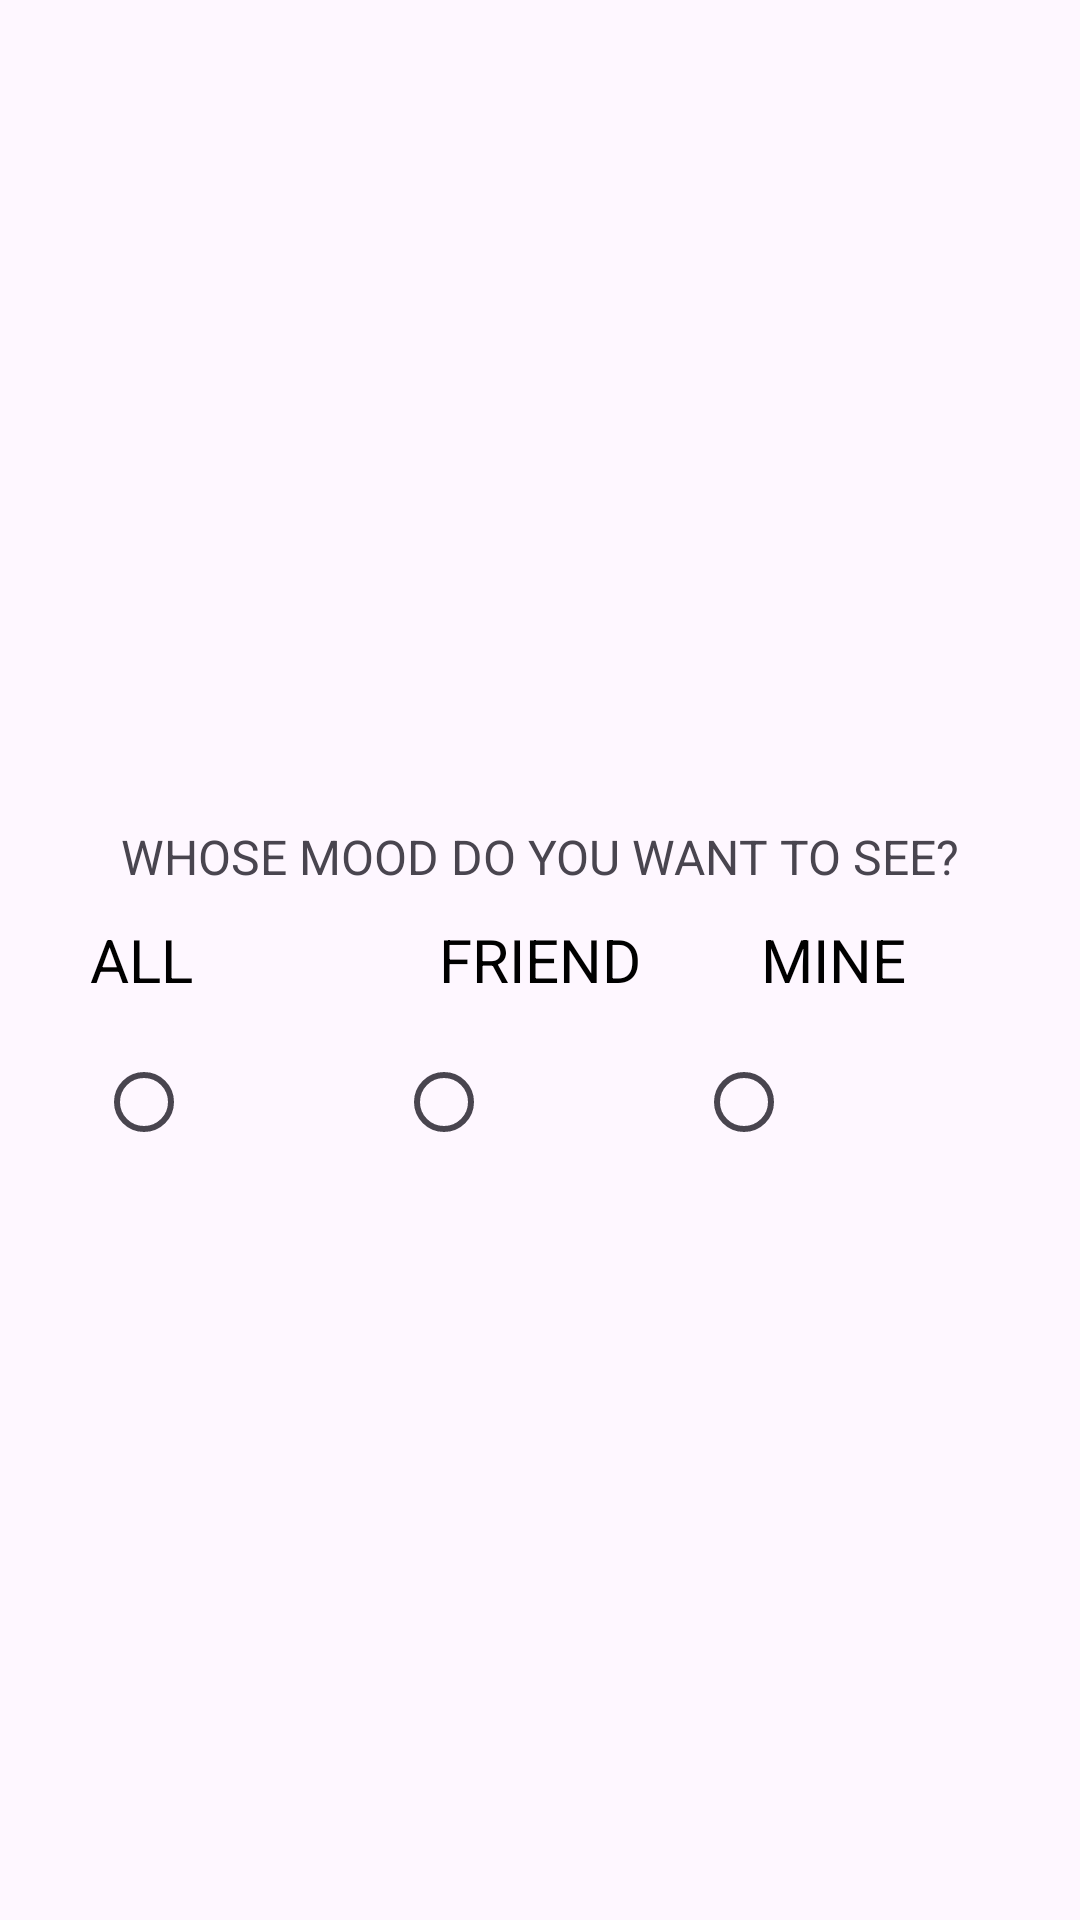

This screen was rendered from an Android layout file. Write that file and the resources it references.
<!-- AndroidManifest.xml: application theme Theme.OTMJApp -->
<!-- res/layout/map_filter_block.xml -->
<?xml version="1.0" encoding="utf-8"?>
<RelativeLayout xmlns:android="http://schemas.android.com/apk/res/android"
    android:layout_width="300dp"
    android:layout_height="210dp"
    android:layout_gravity="center">

    
    <ImageButton
        android:id="@+id/closeMapFilter"
        android:layout_width="44dp"
        android:layout_height="43dp"
        android:layout_alignParentEnd="true"
        android:background="@android:color/transparent"
        android:contentDescription="@string/filterblock_closingic"
        android:src="@drawable/ic_close" />

    
    <RadioGroup
        android:layout_width="match_parent"
        android:layout_height="wrap_content"
        android:orientation="horizontal"
        android:layout_below="@id/textFriend"
        android:layout_marginTop="10dp"
        >

        <RadioButton
            android:id="@+id/radioBtnALL"
            android:gravity="center"
            android:layout_width="wrap_content"
            android:layout_height="wrap_content"
            android:layout_marginStart="32dp"
            />

        <RadioButton
            android:id="@+id/radioBtnFRIEND"
            android:layout_width="wrap_content"
            android:layout_height="wrap_content"
            android:gravity="center"
            android:layout_marginStart="52dp"/>

        <RadioButton
            android:id="@+id/radioBtnMINE"
            android:gravity="center"
            android:layout_width="wrap_content"
            android:layout_height="wrap_content"
            android:layout_marginStart="52dp"
            />
    </RadioGroup>

    <TextView
        android:layout_width="wrap_content"
        android:layout_height="wrap_content"
        android:layout_above="@id/textFriend"
        android:textSize="16sp"
        android:layout_centerHorizontal="true"
        android:text="@string/whose_mood_cap"
        android:layout_marginBottom="10dp"
        />

    <TextView
        android:id="@+id/textFriend"
        android:layout_width="wrap_content"
        android:layout_height="wrap_content"
        android:layout_centerInParent="true"
        android:gravity="center"
        android:text="@string/friend_cap"
        android:textSize="20sp"
        android:textColor="@color/black" />

    <TextView
        android:id="@+id/textALL"
        android:layout_width="wrap_content"
        android:layout_height="wrap_content"
        android:layout_centerVertical="true"
        android:layout_marginStart="30dp"
        android:gravity="center"
        android:text="@string/all_cap"
        android:textSize="20sp"
        android:textColor="@color/black" />

    <TextView
        android:id="@+id/textMINE"
        android:layout_width="wrap_content"
        android:layout_height="wrap_content"
        android:layout_centerVertical="true"
        android:layout_toEndOf="@id/textFriend"
        android:layout_marginStart="40dp"
        android:text="@string/mine_cap"
        android:textSize="20sp"
        android:textColor="@color/black" />

</RelativeLayout>
<!-- resources referenced by this layout -->
<resources>
  <color name="black">#FF000000</color>
  <string name="all_cap">ALL</string>
  <string name="filterblock_closingic">Closing button for this filter block</string>
  <string name="friend_cap">FRIEND</string>
  <string name="mine_cap">MINE</string>
  <string name="whose_mood_cap">WHOSE MOOD DO YOU WANT TO SEE?</string>
  <style name="Theme.OTMJApp" parent="Base.Theme.OTMJApp" />
  <style name="Base.Theme.OTMJApp" parent="Theme.Material3.DayNight.NoActionBar">
          
          
      </style>
</resources>
